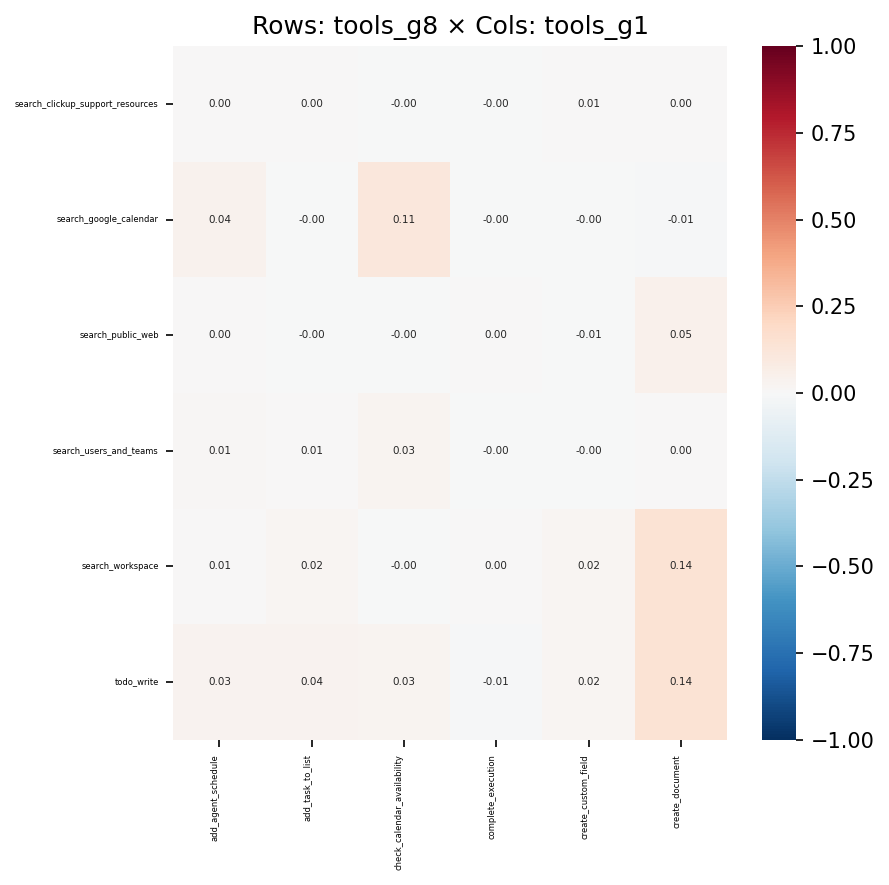

The table this chart was drawn from, first rows:
, add_agent_schedule, add_task_to_list, check_calendar_availability, complete_execution, create_custom_field, create_document
search_clickup_support_resources, 8.284663857365653e-05, 0.002031, -0.0008661, -0.0004796, 0.005333, 0.00454
search_google_calendar, 0.03983, -0.0009042, 0.113, -0.0009853, -0.004653, -0.01499
search_public_web, 0.0009302, -0.004912, -0.004911, 0.0008848, -0.005195, 0.05123
search_users_and_teams, 0.01199, 0.006232, 0.03052, -0.0007633, -0.002922, 0.003976
search_workspace, 0.005313, 0.02222, -0.002211, 0.001188, 0.01877, 0.1444
todo_write, 0.03292, 0.03557, 0.02682, -0.009795, 0.01923, 0.1446
